Run: headless pygame with SDL's dummy video driver; simulated clock (each Clock.tick advances the game by its frame time, no real sleeping); random seed 0; keys injected as events and as key.get_pressed() state; no mouse input.
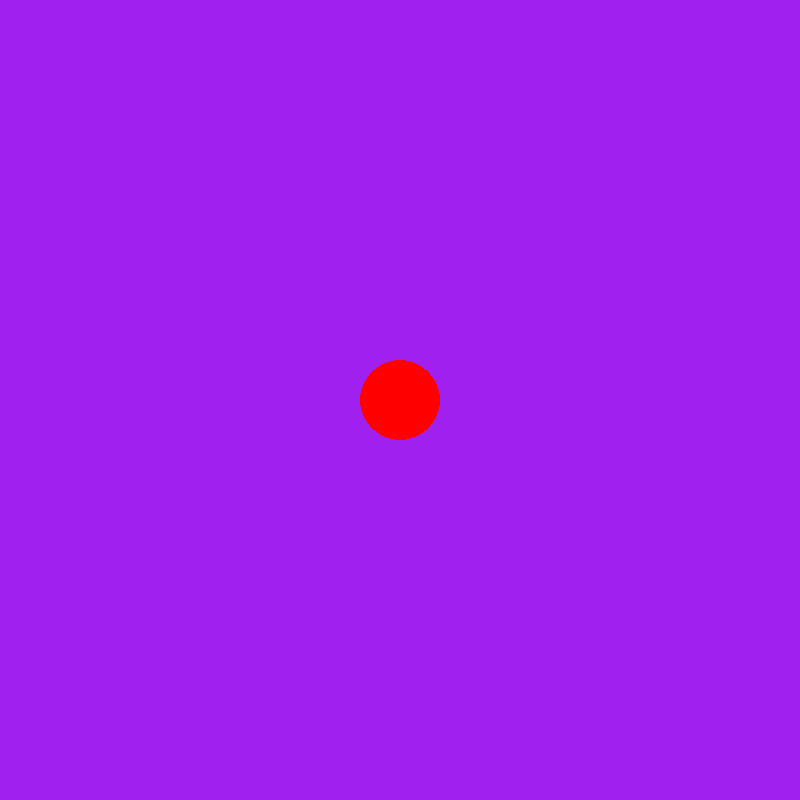
Frame 1 of 4 · flips 1–60 · no input
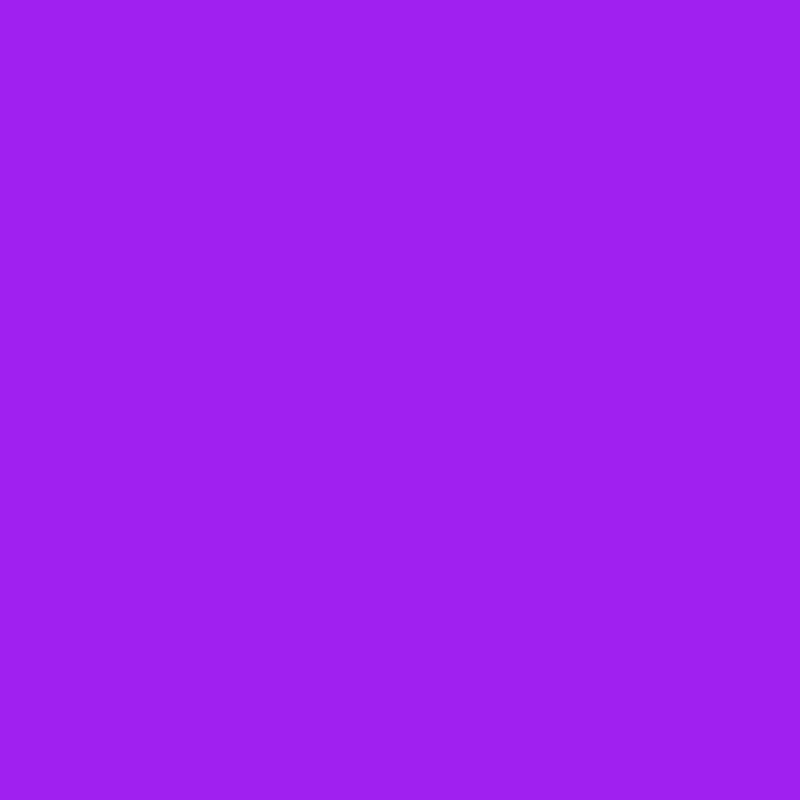
Frame 2 of 4 · flips 61–180 · tapped SPACE, RETURN · held RIGHT (→), D
Frame 3 of 4 · flips 181–300 · held DOWN (↓), S · screen unchanged from frame 2, image omitted
Frame 4 of 4 · flips 301–420 · held LEFT (←), A, UP (↑), W · screen same as frame 1, image omitted

The pygame program that drew these frames:

import pygame
import sys
from pygame.locals import *

#GlobalSettings (this belongs to another file )
XSIZE = 800
YSIZE = 800
MAXFPS = 10

class Scene:
    def __init__(self, game, name="unamed"):
        self.game = game
        self.name = name
    
    def update(self, dt):
        raise NotImplementedError("Scene: " + self.name + ". Update method not found, must be given an implementation.\n")
    
    def events(self, events):
        raise NotImplementedError("Scene: " + self.name + ". Events method not found, must be given an implementation.\n")
    
    def draw(self):
        raise NotImplementedError("Scene: " + self.name + ". Draw method not found, must be given an implementation.\n")

#tutorial from pygamece docs for testing
class TestScene01(Scene):
    def __init__(self, game, name="unamed"):
        super().__init__(game, name)
        self.playerpos= pygame.Vector2(self.game.screen.get_width() / 2, self.game.screen.get_height() / 2)
    
    def events(self, events):
        for event in events:
            if event.type == pygame.QUIT:
                self.game.quitGame()

    def update(self, dt):
        print(dt)
        keys = pygame.key.get_pressed()
        if keys[pygame.K_w]:
            self.playerpos.y -= 1 * dt
        if keys[pygame.K_s]:
            self.playerpos.y += 1 * dt
        if keys[pygame.K_a]:
            self.playerpos.x -= 1 * dt
        if keys[pygame.K_d]:
            self.playerpos.x += 1 * dt

    def draw(self):
        screen = self.game.screen
        screen.fill("purple")
        pygame.draw.circle(screen, "red", self.playerpos, 40)
        pygame.display.flip()

#ToDo: implement game as singletone for more security.
class Game:
    def __init__(self):
        pygame.init()
        self.screen = pygame.display.set_mode((XSIZE,YSIZE),0,32)
        self.sceneStack = [TestScene01(self,name="01")]
        self.clock = pygame.time.Clock()

    def game_loop(self,scene):
        self.sceneQuitFlg = False
        pygame.event.clear()
        while not self.sceneQuitFlg:
            dt = self.clock.tick(MAXFPS)
            scene.events(pygame.event.get())
            scene.update(dt)
            scene.draw()

    def run(self):
        while (len(self.sceneStack) > 0):
            scene = self.sceneStack[-1]
            self.game_loop(scene)
    
    def quitScene(self):
        try:
            self.sceneStack.pop()
        except IndexError:
            pass
    
    def quitGame(self):
        self.sceneStack.clear()
        self.sceneQuitFlg = True

    def changeScene(self, scene):
        self.quitScene() #without comebakc
        self.sceneStack.append(scene)

    def switchScene(self, scene):
        self.sceneQuitFlg = True #with comeback
        self.sceneStack.append(scene)


if __name__ == "__main__":
    game = Game()
    game.run()
    pygame.quit()
    sys.exit()
